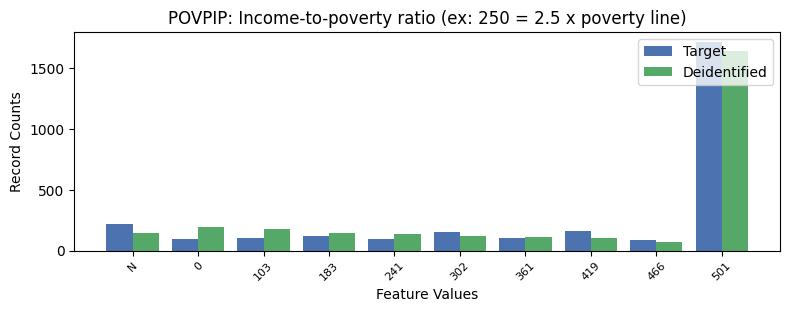

Source data for this figure (header and first rows):
, POVPIP, count_target, count_deidentified
0, 13, 1712, 1641
1, -1, 215, 148
2, 6, 158, 100
3, 4, 155, 122
4, 2, 124, 146
5, 1, 107, 174
6, 5, 105, 115
7, 0, 98, 192
8, 3, 93, 134
9, 7, 88, 75
